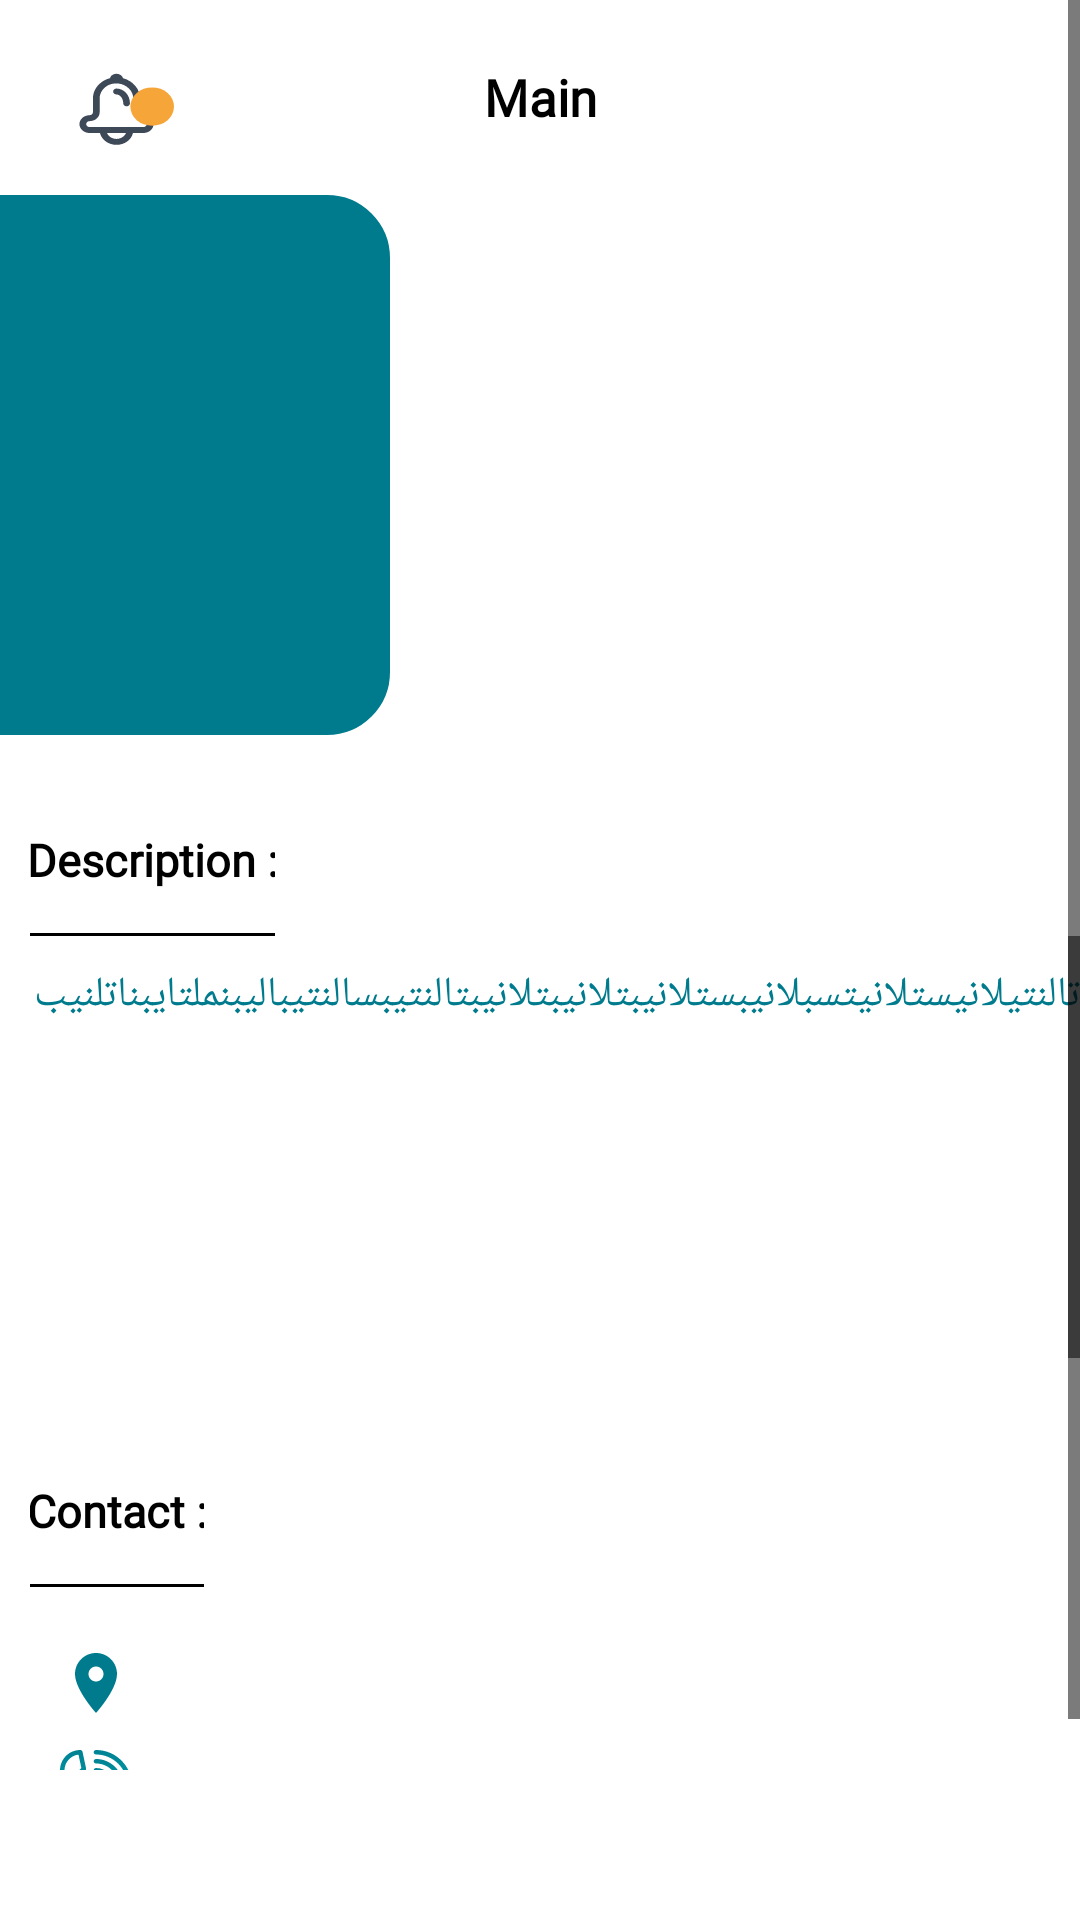

The Android layout XML behind this screen, and the referenced resources:
<!-- AndroidManifest.xml: application theme AppTheme -->
<!-- res/layout/fragment_company_details.xml -->
<?xml version="1.0" encoding="utf-8"?>
<FrameLayout xmlns:android="http://schemas.android.com/apk/res/android"
    xmlns:tools="http://schemas.android.com/tools"
    android:layout_width="match_parent"
    android:layout_height="match_parent"
    xmlns:app="http://schemas.android.com/apk/res-auto"
    android:background="@color/white"
    >
    <RelativeLayout
        android:layout_width="match_parent"
        android:layout_height="match_parent"
        android:layout_marginBottom="50dp"
        >
    <ScrollView
        android:layout_width="match_parent"
        android:layout_height="match_parent">
    <LinearLayout
        android:layout_width="match_parent"
        android:layout_height="wrap_content"
        android:orientation="vertical"
        >
    <LinearLayout
        android:layout_width="match_parent"
        android:layout_height="65dp"
        android:background="@color/white"
        android:padding="10dp"
        >
        <androidx.appcompat.widget.Toolbar xmlns:android="http://schemas.android.com/apk/res/android"
            xmlns:local="http://schemas.android.com/apk/res-auto"
            android:id="@+id/app_bar"
            android:layout_width="match_parent"
            android:layout_height="wrap_content"
            android:background="@color/white"


            local:theme="@style/ThemeOverlay.AppCompat.Dark.ActionBar"
            local:popupTheme="@style/ThemeOverlay.AppCompat.Light" >
            <TextView
                android:layout_width="wrap_content"
                android:layout_height="wrap_content"
                android:textSize="17dp"
                android:textStyle="bold"
                android:textColor="#000000"
                android:fontFamily="@font/taj"
                android:text="@string/main"
                android:layout_gravity="center"
                android:id="@+id/toolbar_title" />

            <ImageView
                android:layout_width="32dp"
                android:layout_height="32dp"
                android:id="@+id/notification"
                android:background="@drawable/ic_notifications_active"
                />

        </androidx.appcompat.widget.Toolbar>
    </LinearLayout>
        <RelativeLayout
            android:layout_width="wrap_content"
            android:layout_height="match_parent">
        <ImageView
            android:layout_width="130dp"
            android:background="@drawable/rectangleblueen"
            android:layout_height="180dp" />
        <androidx.recyclerview.widget.RecyclerView
            android:layout_width="match_parent"
            android:layout_height="140dp"
            android:background="@drawable/shapea"
            android:layout_marginRight="40dp"
            android:layout_marginLeft="40dp"
            android:layout_marginTop="20dp"
            android:layout_marginBottom="20dp"
            android:layout_weight="3"
            android:id="@+id/recyclerview2"
            android:orientation="horizontal"
            android:layout_gravity="center"
            app:reverseLayout="true"
            android:padding="1dp"
            >

        </androidx.recyclerview.widget.RecyclerView>
        </RelativeLayout>
        <TextView
            android:layout_width="wrap_content"
            android:layout_height="50dp"
            android:background="@drawable/under"
            android:layout_gravity="start"
            android:fontFamily="@font/taj"
            android:layout_marginStart="10dp"
            android:textStyle="bold"
            android:textSize="15dp"
            android:textColor="@color/black"
            android:id="@+id/textco"
            android:text="@string/description"
            android:layout_marginTop="17dp"
            android:gravity="center"

            />
        <ScrollView
            android:id="@+id/SCROLLER_ID"
            android:layout_width="fill_parent"
            android:layout_height="150dp"
            android:scrollbars="vertical"
            android:fillViewport="true">
            <TextView
                android:layout_width="match_parent"
                android:layout_height="match_parent"
                android:layout_weight="5"
                android:textStyle="normal"
                android:fontFamily="@font/taj"
                android:layout_marginTop="10dp"
                android:layout_marginRight="5dp"
                android:layout_marginLeft="5dp"
                android:textSize="14dp"
                android:layout_gravity="center"
                android:gravity="start"
                android:textColor="@color/blue"
                android:id="@+id/carddetails"
                android:text="تالنتيلانيستلانيتسبلانيبستلانيبتلانيبتلانيبتالنتيبسالنتيباليبنملتايبناتلنيب"
                />
        </ScrollView>
           <LinearLayout
               android:layout_width="wrap_content"
               android:weightSum="10"
               android:layout_marginTop="17dp"
               android:layout_marginStart="10dp"
               android:orientation="horizontal"
               android:layout_height="50dp">
               <TextView
                   android:layout_width="wrap_content"
                   android:layout_weight="4.5"
                   android:layout_height="50dp"
                   android:background="@drawable/under"
                   android:layout_gravity="start"
                   android:textStyle="bold"
                   android:textSize="15dp"
                   android:fontFamily="@font/taj"
                   android:textColor="@color/black"
                   android:text="@string/contact"
                   android:layout_marginTop="17dp"
                   android:gravity="center"

                   />
           </LinearLayout>
        <TextView
            android:layout_width="wrap_content"
            android:layout_height="wrap_content"
            android:textColor="@color/blue"
            android:textSize="18dp"
            android:layout_marginTop="20dp"
            android:id="@+id/address"
            android:layout_marginStart="20dp"
            android:fontFamily="@font/taj"
            android:textStyle="bold"
            android:layout_gravity="start"
            android:drawableStart="@drawable/ic_location_on_black_24dp"
            android:gravity="center"
            />
        <TextView
            android:layout_width="wrap_content"
            android:fontFamily="@font/taj"
            android:layout_height="wrap_content"
            android:textColor="@color/blue"
            android:textSize="18dp"
            android:layout_marginStart="20dp"
            android:layout_marginTop="10dp"
            android:id="@+id/phone"
            android:textStyle="bold"
            android:drawableStart="@drawable/ic_phone_ringing_1"
            android:layout_gravity="start"
            android:gravity="center"
            />

    </LinearLayout>
    </ScrollView>
    </RelativeLayout>
</FrameLayout>
<!-- resources referenced by this layout -->
<resources>
  <color name="blue">#007B8D</color>
  <!-- drawable ic_location_on_black_24dp (drawable) -->
  <vector android:height="24dp" android:tint="#007B8D"
      android:viewportHeight="24.0" android:viewportWidth="24.0"
      android:width="24dp" xmlns:android="http://schemas.android.com/apk/res/android">
      <path android:fillColor="#FF000000" android:pathData="M12,2C8.13,2 5,5.13 5,9c0,5.25 7,13 7,13s7,-7.75 7,-13c0,-3.87 -3.13,-7 -7,-7zM12,11.5c-1.38,0 -2.5,-1.12 -2.5,-2.5s1.12,-2.5 2.5,-2.5 2.5,1.12 2.5,2.5 -1.12,2.5 -2.5,2.5z"/>
  </vector>
  <!-- drawable ic_notifications_active: vector/xml drawable (drawable, 3175 chars, omitted) -->
  <!-- drawable ic_phone_ringing_1: vector/xml drawable (drawable, 4589 chars, omitted) -->
  <!-- drawable rectangleblueen (drawable) -->
  <?xml version="1.0" encoding="utf-8"?>
  <shape
      xmlns:android="http://schemas.android.com/apk/res/android"
      android:shape="rectangle"   >
  
      <solid
          android:color="@color/blue" >
      </solid>
  
      <stroke
          android:width="2dp"
          android:color="@color/blue" >
      </stroke>
  
      <padding
          android:left="8dp"
          android:top="8dp"
          android:right="8dp"
          android:bottom="8dp"    >
      </padding>
  
      <corners
          android:topRightRadius="20dp"
          android:bottomRightRadius="20dp"
          >
      </corners>
  
  </shape>
  <!-- drawable under (drawable) -->
  <?xml version="1.0" encoding="utf-8"?>
  <inset xmlns:android="http://schemas.android.com/apk/res/android" android:insetLeft="-3px" android:insetRight="-3px" android:insetTop="-3px" android:drawable="@drawable/underline"/>
  <string name="contact">Contact :</string>
  <string name="description">Description :</string>
  <string name="main">Main</string>
  <style name="AppTheme" parent="Theme.AppCompat.Light.NoActionBar">
          
          <item name="colorPrimary">@color/colorPrimary</item>
          <item name="colorPrimaryDark">@color/colorPrimaryDark</item>
          <item name="colorAccent">@color/black</item>
          <item name="android:textColorHint">@color/white</item>
          <item name="colorControlNormal">@color/black</item>
          <item name="colorControlActivated">@color/black</item>
          <item name="colorControlHighlight">@color/black</item>
          <item name="android:forceDarkAllowed" tools:targetApi="q">false</item>
      </style>
  <!-- drawable underline (drawable) -->
  <?xml version="1.0" encoding="utf-8"?>
  <shape xmlns:android="http://schemas.android.com/apk/res/android" android:shape="rectangle">
      <stroke android:width="3px" android:color="@color/black"/>
  </shape>
  <color name="colorPrimary">#F6A539</color>
  <color name="colorPrimaryDark">#ffffff</color>
  <!-- not gathered from this repository: default colours our renderer supplied (Android Studio template values) -->
  <color name="black">#FF000000</color>
  <color name="white">#FFFFFFFF</color>
</resources>
